Photos from the image-classification dataset "dataset" in the GitHub repository springboardmentor200310m/Inters_Branches. Its 27 classes are: accordion, acoustic guitar, banjo, bass guitar, clarinet, cymbals, dobro, electric guitar, floor tom, harmonica, harmonium, hi-hats, horn, keyboard, mandolin, organ, piano, saxophone, shakers, tambourine, trombone, trumpet, ukulele, violin, cowbell, flute, vibraphone.

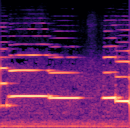
Label: clarinet

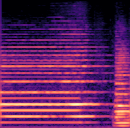
Label: saxophone

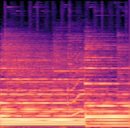
Label: electric guitar

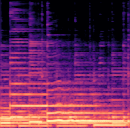
Label: dobro

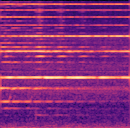
Label: harmonica

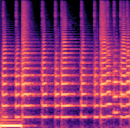
Label: trumpet
